Image classification data set "data" (rishireddy1122/waste-classification on GitHub). Class labels (6): cardboard, glass, litter, metal, paper, plastic.

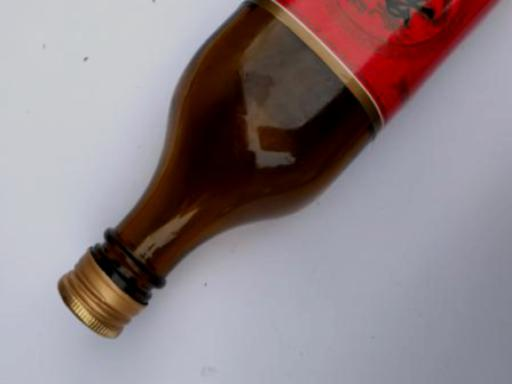
Label: glass

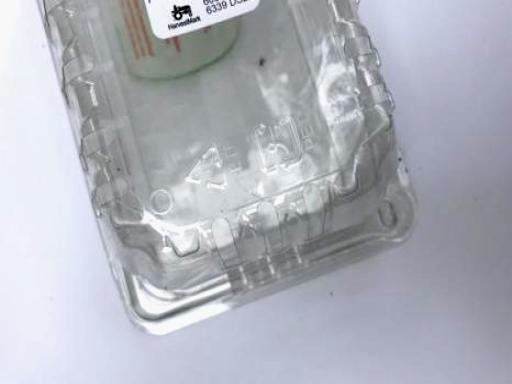
Label: plastic

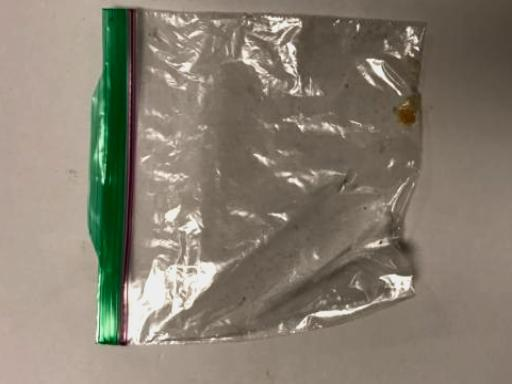
Label: litter

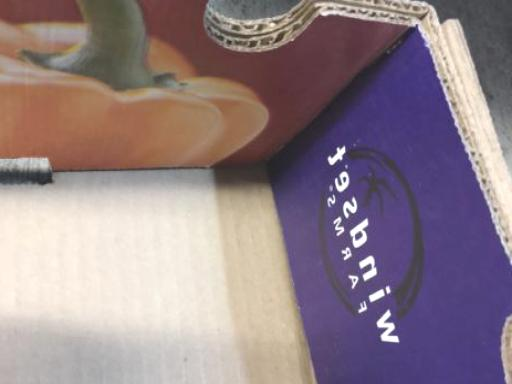
Label: cardboard

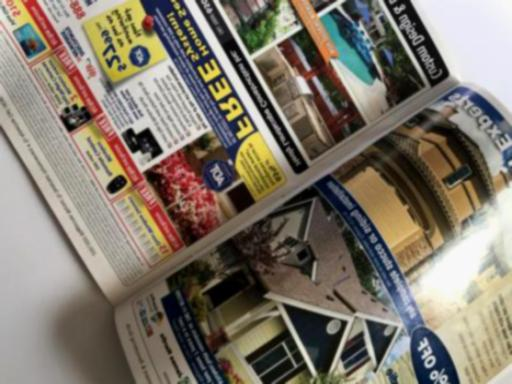
Label: paper

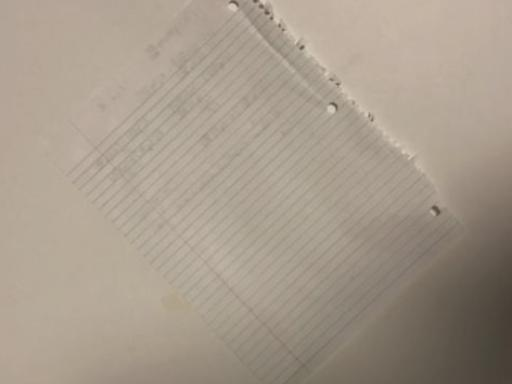
Label: metal
